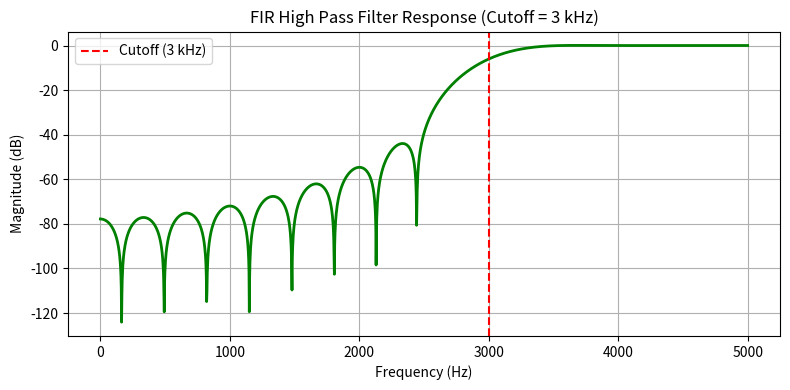

This chart was generated by the following Python code:
import numpy as np
import matplotlib.pyplot as plt
from scipy.signal import firwin, freqz


Fs = 10000  # Sampling frequency (10 kHz)
Fc = 3000   # Cutoff frequency (3 kHz)
N = 31      # Number of taps


# 2. Design High-Pass FIR Filter
b = firwin(numtaps=N, cutoff=Fc, window='hann', pass_zero='highpass', fs=Fs)


# 3. Calculate Frequency Response
f, H = freqz(b, worN=2048, fs=Fs)
magnitude_db = 20 * np.log10(np.maximum(np.abs(H), 1e-10))


# 4. Plot Frequency Response
plt.figure(figsize=(8, 4))
plt.plot(f, magnitude_db, 'g', linewidth=2)
plt.title('FIR High Pass Filter Response (Cutoff = 3 kHz)')
plt.xlabel('Frequency (Hz)')
plt.ylabel('Magnitude (dB)')
plt.grid(True)
plt.axvline(Fc, color='r', linestyle='--', label='Cutoff (3 kHz)')
plt.legend()
plt.tight_layout()
plt.show()
